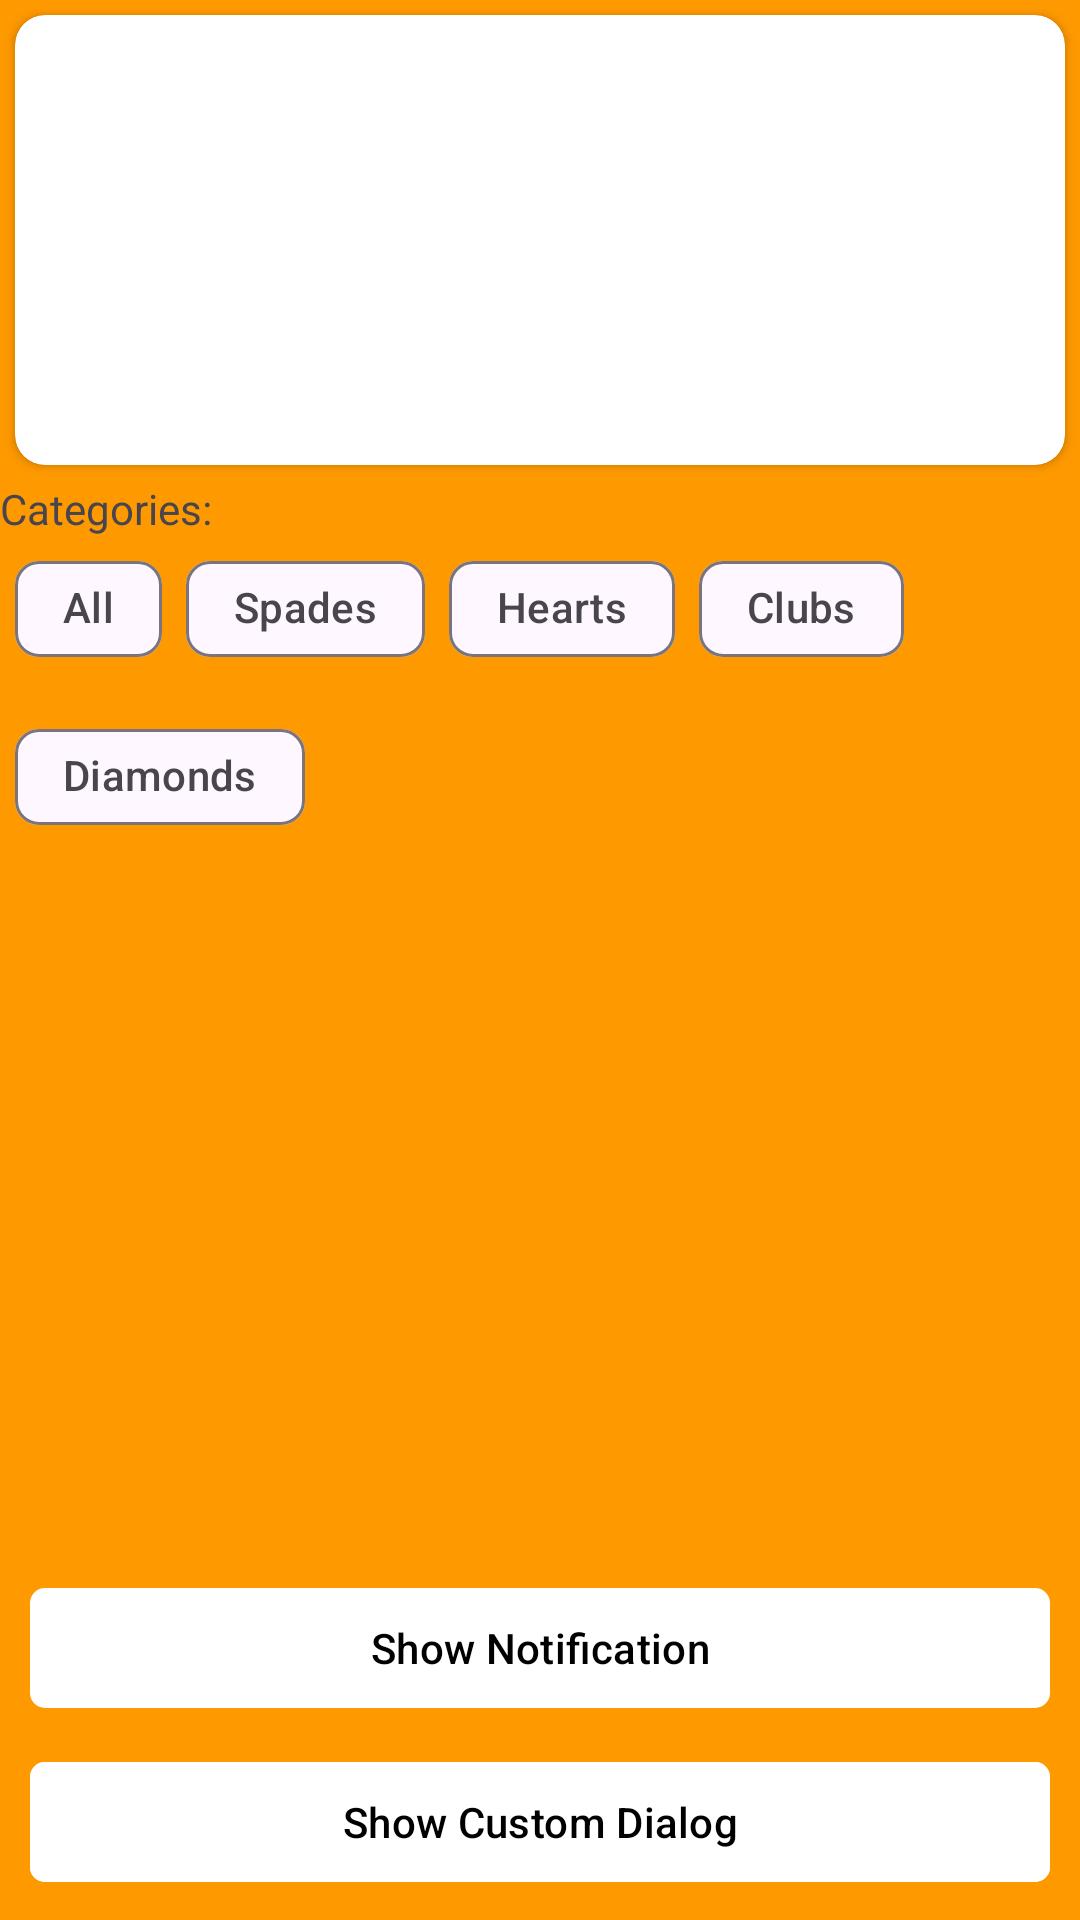

The Android layout XML behind this screen, and the referenced resources:
<!-- AndroidManifest.xml: application theme Theme.TesttingItemDEtails -->
<!-- res/layout/activity_main.xml -->
<?xml version="1.0" encoding="utf-8"?>
<ScrollView xmlns:android="http://schemas.android.com/apk/res/android"
    xmlns:app="http://schemas.android.com/apk/res-auto"
    xmlns:tools="http://schemas.android.com/tools"
    android:id="@+id/main"
    android:layout_width="match_parent"
    android:layout_height="match_parent"
    tools:context=".MainActivity"
    android:orientation="vertical"
    android:background="#f90"
    android:scrollbars="none">
    
    
    <LinearLayout
        android:layout_width="match_parent"
        android:layout_height="match_parent"
        android:orientation="vertical">


        <androidx.cardview.widget.CardView
            android:layout_width="match_parent"
            android:layout_height="150dp"
            android:layout_margin="5dp"
            app:cardCornerRadius="10dp"
            android:id="@+id/cardView">

            <androidx.viewpager.widget.ViewPager
                android:layout_width="match_parent"
                android:layout_height="match_parent"
                android:id="@+id/vp2"/>


        </androidx.cardview.widget.CardView>

        <TextView
            android:layout_width="wrap_content"
            android:layout_height="wrap_content"
            android:text="Categories:"/>

        <com.google.android.material.chip.ChipGroup
            android:layout_width="match_parent"
            android:layout_height="wrap_content"
            app:singleSelection="true"
            android:id="@+id/chipGroup"
            android:layout_marginStart="5dp">

            <com.google.android.material.chip.Chip
                android:layout_width="wrap_content"
                android:layout_height="wrap_content"
                style="@style/Widget.Material3.Chip.Filter"
                android:text="All"/>

            <com.google.android.material.chip.Chip
                android:layout_width="wrap_content"
                android:layout_height="wrap_content"
                style="@style/Widget.Material3.Chip.Filter"
                android:text="Spades"/>

            <com.google.android.material.chip.Chip
                android:layout_width="wrap_content"
                android:layout_height="wrap_content"
                style="@style/Widget.Material3.Chip.Filter"
                android:text="Hearts"/>

            <com.google.android.material.chip.Chip
                android:layout_width="wrap_content"
                android:layout_height="wrap_content"
                style="@style/Widget.Material3.Chip.Filter"
                android:text="Clubs"/>

            <com.google.android.material.chip.Chip
                android:layout_width="wrap_content"
                android:layout_height="wrap_content"
                style="@style/Widget.Material3.Chip.Filter"
                android:text="Diamonds"/>

        </com.google.android.material.chip.ChipGroup>

        <androidx.recyclerview.widget.RecyclerView
            android:layout_width="match_parent"
            android:layout_height="wrap_content"
            android:id="@+id/rvMain"/>

        <ImageView
            android:layout_width="200dp"
            android:layout_height="200dp"
            android:layout_gravity="center"
            android:id="@+id/ivDetailsIcon"/>
        <TextView
            android:layout_width="wrap_content"
            android:layout_height="wrap_content"
            android:text=""
            android:textSize="24sp"
            android:layout_gravity="center"
            android:id="@+id/tcDetailsName"/>

        <com.google.android.material.button.MaterialButton
            android:layout_width="match_parent"
            android:layout_height="wrap_content"
            android:id="@+id/btnShowNotification"
            android:text="Show Notification"
            style="@style/ButtonStyle"
            android:layout_margin="10dp" />



        <com.google.android.material.button.MaterialButton
            android:layout_width="match_parent"
            android:layout_height="wrap_content"
            android:id="@+id/btnShowCustomDiaolog"
            android:text="Show Custom Dialog"
            android:backgroundTint="@color/white"
            app:cornerRadius="5dp"
            android:layout_marginHorizontal="10dp"
            android:layout_marginBottom="6dp"
            android:textColor="@color/black"/>

        <LinearLayout
            android:layout_width="match_parent"
            android:layout_height="wrap_content"
            android:orientation="horizontal"
            android:layout_marginBottom="5dp"
            android:layout_marginHorizontal="10dp">


            <com.google.android.material.button.MaterialButton
                android:layout_width="wrap_content"
                android:layout_height="wrap_content"
                android:text="Green"
                app:cornerRadius="5dp"
                android:layout_marginEnd="5dp"
                android:layout_weight="1"
                android:backgroundTint="@color/green_light"
                android:id="@+id/btnGreen"/>
            <com.google.android.material.button.MaterialButton
                android:layout_width="wrap_content"
                android:layout_height="wrap_content"
                android:text="Red"
                app:cornerRadius="5dp"
                android:layout_weight="1"
                android:backgroundTint="@color/red_light"
                android:id="@+id/btnRed"/>


        </LinearLayout>


        <com.google.android.material.button.MaterialButton
            android:layout_width="match_parent"
            android:layout_height="wrap_content"
            android:id="@+id/btnJumpToDrawerLayout"
            app:cornerRadius="5dp"
            style="@style/ButtonStyle"
            android:layout_marginHorizontal="10dp"
            android:text="Drawer Layout"/>


        <com.google.android.material.button.MaterialButton
            android:layout_width="match_parent"
            android:layout_height="wrap_content"
            android:id="@+id/btnJumpToClipAt"
            app:cornerRadius="5dp"
            style="@style/ButtonStyle"
            android:layout_marginHorizontal="10dp"
            android:text="Clipboard"/>

    </LinearLayout>

    

</ScrollView>
<!-- resources referenced by this layout -->
<resources>
  <color name="black">#FF000000</color>
  <color name="green_light">#81C784</color>
  <color name="red_light">#E57373</color>
  <color name="white">#FFFFFFFF</color>
  <style name="ButtonStyle" parent="ShapeAppearanceOverlay.Material3.Button">
          <item name="backgroundTint">@color/white</item>
          <item name="android:textColor">@color/black</item>
          <item name="cornerRadius">5dp</item>
      </style>
  <style name="Theme.TesttingItemDEtails" parent="Base.Theme.TesttingItemDEtails" />
  <style name="Base.Theme.TesttingItemDEtails" parent="Theme.Material3.DayNight.NoActionBar">
          
          
      </style>
</resources>
